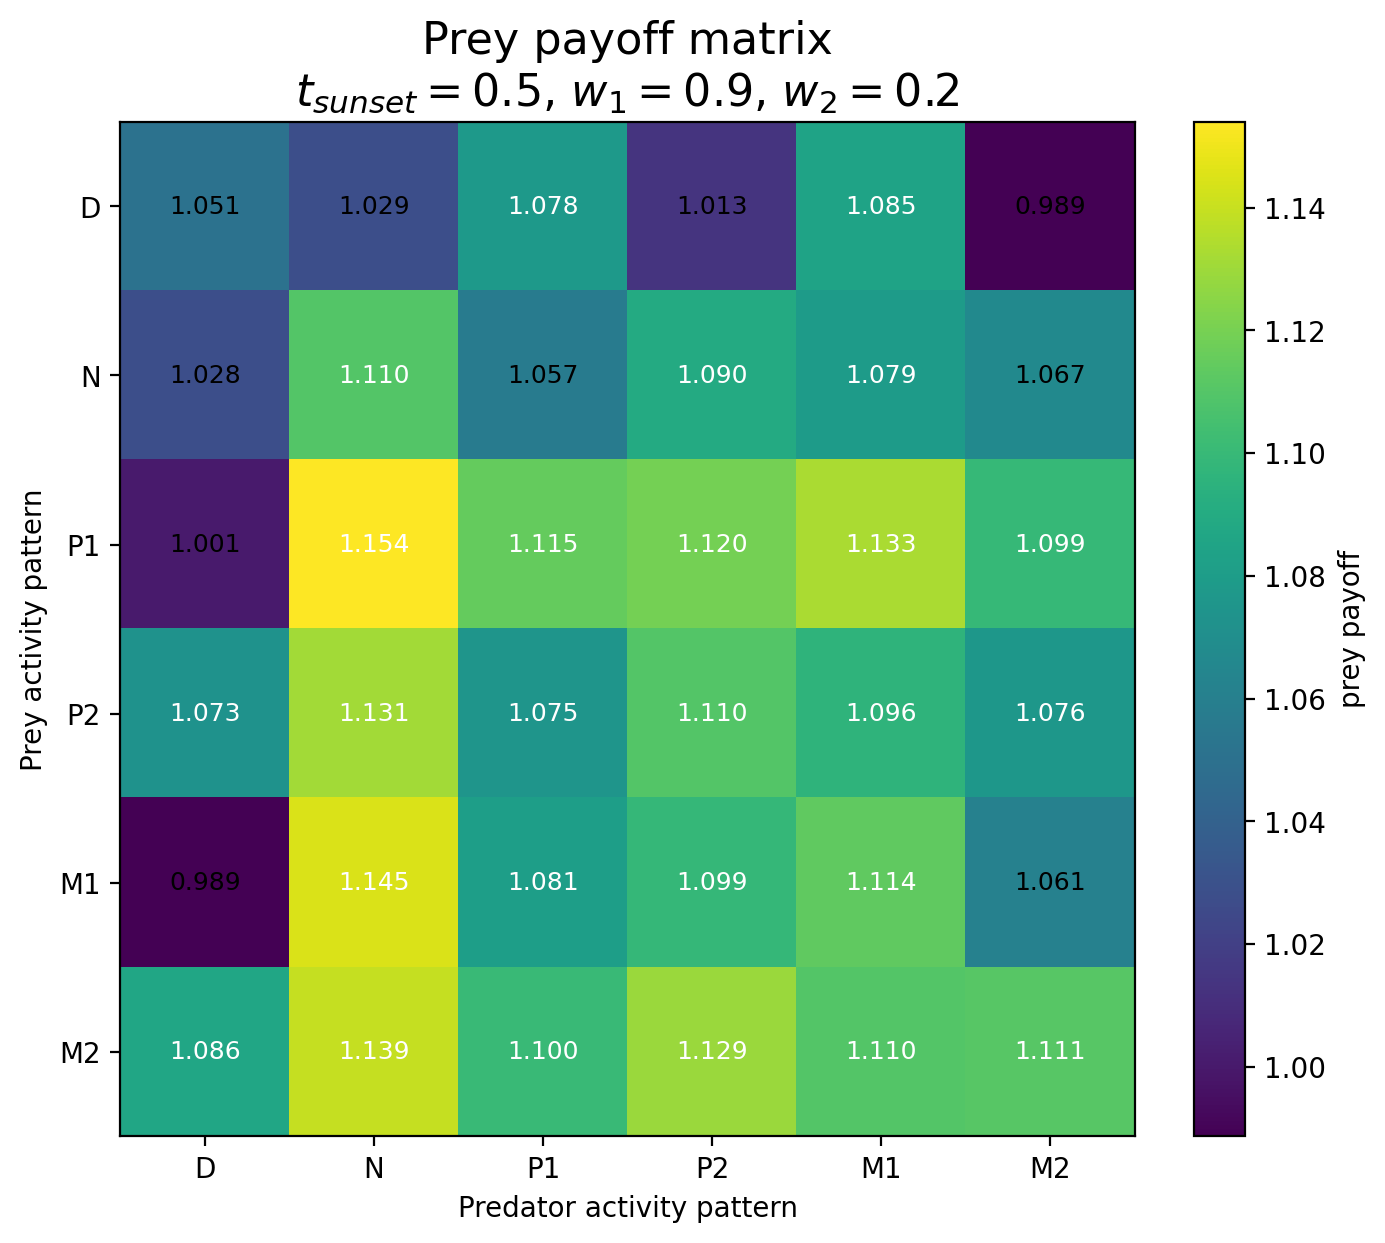

Values plotted in this chart, from the file beside it:
Prey / Predator, D, N, P1, P2, M1, M2
D, 1.051, 1.029, 1.078, 1.013, 1.085, 0.9887
N, 1.028, 1.11, 1.057, 1.09, 1.079, 1.067
P1, 1.001, 1.154, 1.115, 1.12, 1.133, 1.099
P2, 1.073, 1.131, 1.075, 1.11, 1.096, 1.076
M1, 0.989, 1.145, 1.081, 1.099, 1.114, 1.061
M2, 1.086, 1.139, 1.1, 1.129, 1.11, 1.111
